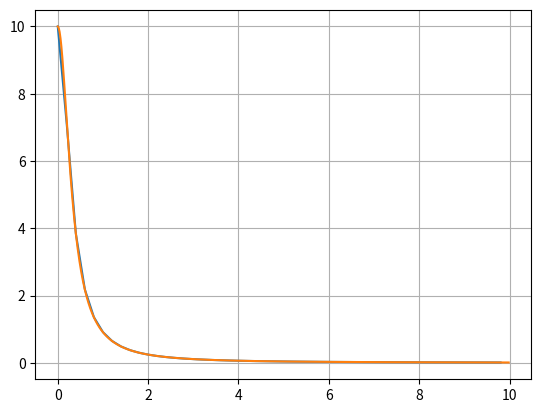

Here is the Python script that generated this plot:
import numpy as np
import matplotlib.pyplot as plt

k=1
gamma=0.3

def f(t,x):
	return -2*t*x*x

def g(h,x0):
	t=np.arange(0,10,h)
	n=len(t)
	x=np.zeros(n)
	x[0]=x0
	for i in range(n-1):
		k1=f(t[i],x[i])
		k2=f(t[i]+0.5*h,x[i]+0.5*h*k1)
		k3=f(t[i]+0.5*h,x[i]+0.5*h*k2)
		k4=f(t[i]+h,x[i]+h*k3)
		x[i+1]=x[i]+h*(k1+2*k2+2*k3+k4)/6
	plt.plot(t,x)

g(0.2,10)
g(0.02,10)

plt.grid()
plt.show()
